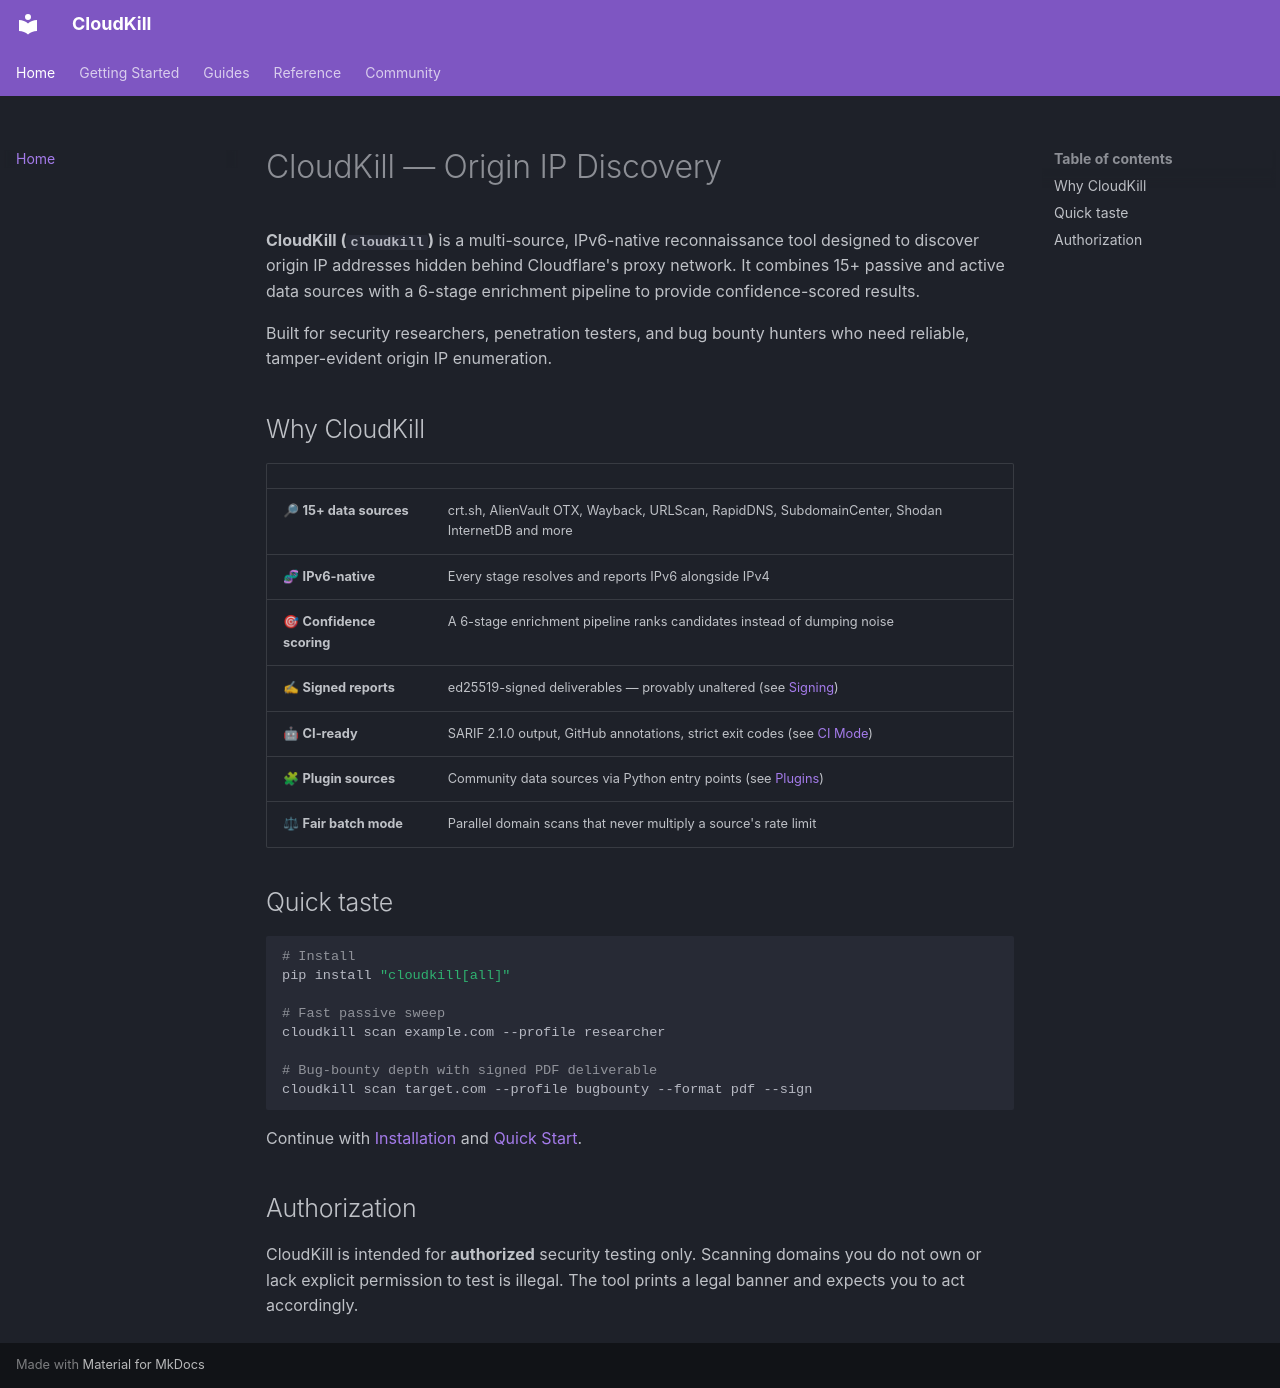

repository: smart-jemy/cloudfail-killer · page: index.html · generator: mkdocs

# CloudKill — Origin IP Discovery

**CloudKill (`cloudkill`)** is a multi-source, IPv6-native reconnaissance tool
designed to discover origin IP addresses hidden behind Cloudflare's proxy
network. It combines 15+ passive and active data sources with a 6-stage
enrichment pipeline to provide confidence-scored results.

Built for security researchers, penetration testers, and bug bounty hunters
who need reliable, tamper-evident origin IP enumeration.

## Why CloudKill

| | |
|---|---|
| 🔎 **15+ data sources** | crt.sh, AlienVault OTX, Wayback, URLScan, RapidDNS, SubdomainCenter, Shodan InternetDB and more |
| 🧬 **IPv6-native** | Every stage resolves and reports IPv6 alongside IPv4 |
| 🎯 **Confidence scoring** | A 6-stage enrichment pipeline ranks candidates instead of dumping noise |
| ✍ **Signed reports** | ed25519-signed deliverables — provably unaltered (see [Signing](signing.md)) |
| 🤖 **CI-ready** | SARIF 2.1.0 output, GitHub annotations, strict exit codes (see [CI Mode](ci.md)) |
| 🧩 **Plugin sources** | Community data sources via Python entry points (see [Plugins](plugins.md)) |
| ⚖ **Fair batch mode** | Parallel domain scans that never multiply a source's rate limit |

## Quick taste

```bash
# Install
pip install "cloudkill[all]"

# Fast passive sweep
cloudkill scan example.com --profile researcher

# Bug-bounty depth with signed PDF deliverable
cloudkill scan target.com --profile bugbounty --format pdf --sign
```

Continue with [Installation](installation.md) and [Quick Start](quickstart.md).

## Authorization

CloudKill is intended for **authorized** security testing only. Scanning
domains you do not own or lack explicit permission to test is illegal. The
tool prints a legal banner and expects you to act accordingly.
